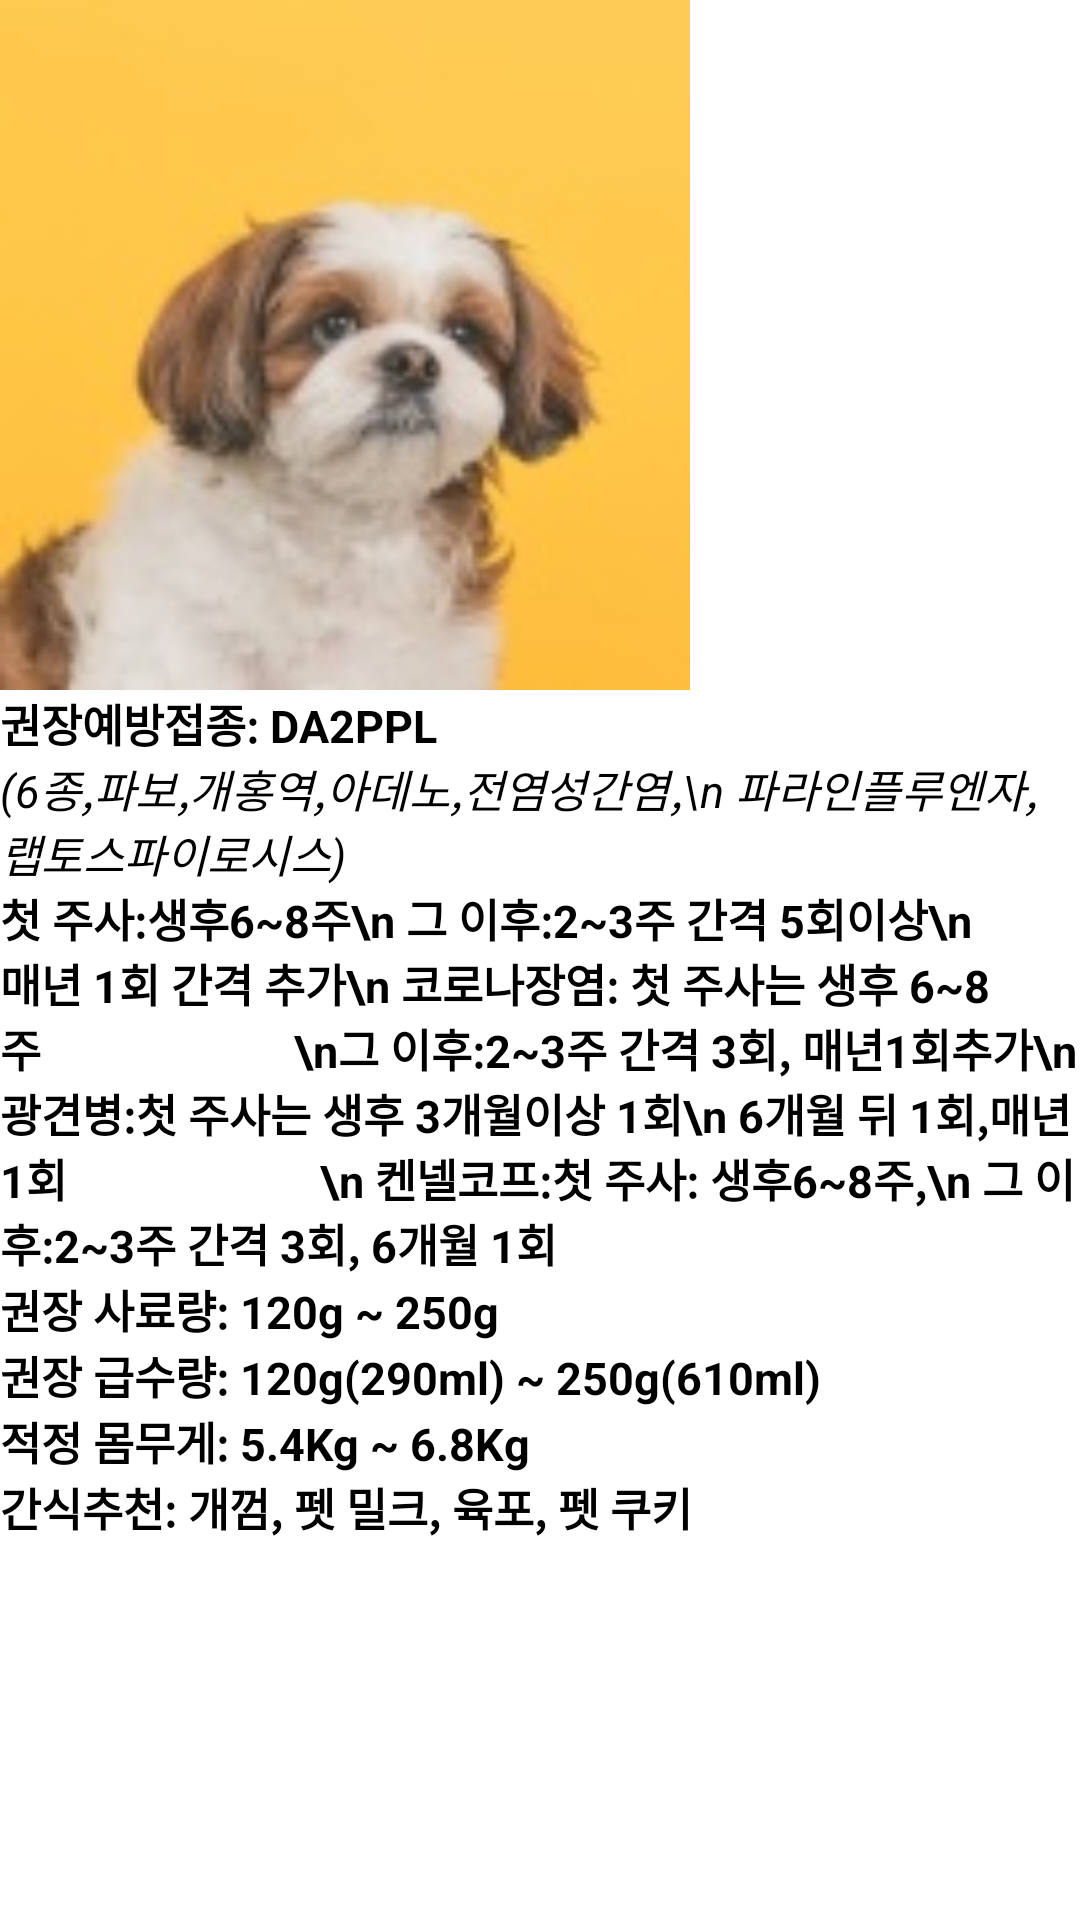

Produce the Android XML layout that renders to this screen, including the resource entries it uses.
<!-- AndroidManifest.xml: application theme Theme.PetRegisterApplication -->
<!-- res/layout/activity_sub_st.xml -->
<?xml version="1.0" encoding="utf-8"?>
<LinearLayout xmlns:android="http://schemas.android.com/apk/res/android"
    xmlns:app="http://schemas.android.com/apk/res-auto"
    xmlns:tools="http://schemas.android.com/tools"
    android:layout_width="match_parent"
    android:layout_height="match_parent"
    android:orientation="vertical"
    tools:context=".SubActivity_ST">

    <LinearLayout
        android:layout_width="match_parent"
        android:layout_height="wrap_content"
        android:gravity="left">

        <ImageView
            android:layout_width="230dp"
            android:layout_height="230dp"
            android:src="@drawable/shin_tzu"/>
        <TextView
            android:id="@+id/tv_sub_st"
            android:layout_width="wrap_content"
            android:layout_height="wrap_content"
            android:textStyle="bold"
            android:textColor="@color/black"
            android:textSize="25sp" />
        >

    </LinearLayout>

    <TextView
        android:layout_width="wrap_content"
        android:layout_height="wrap_content"
        android:textSize="15sp"
        android:textStyle="bold"
        android:textColor="@color/black"
        android:text="권장예방접종: DA2PPL"/>

    <TextView
        android:layout_width="wrap_content"
        android:layout_height="wrap_content"
        android:textSize="15sp"
        android:textStyle="italic"
        android:textColor="@color/black"
        android:text="(6종,파보,개홍역,아데노,전염성간염,\n 파라인플루엔자, 랩토스파이로시스)"/>

    <TextView
        android:layout_width="wrap_content"
        android:layout_height="wrap_content"
        android:textSize="15sp"
        android:textStyle="bold"
        android:textColor="@color/black"
        android:text="첫 주사:생후6~8주\n 그 이후:2~3주 간격 5회이상\n 매년 1회 간격 추가\n 코로나장염: 첫 주사는 생후 6~8주
                      \n그 이후:2~3주 간격 3회, 매년1회추가\n 광견병:첫 주사는 생후 3개월이상 1회\n 6개월 뒤 1회,매년 1회
                      \n 켄넬코프:첫 주사: 생후6~8주,\n 그 이후:2~3주 간격 3회, 6개월 1회"/>

    <TextView
        android:layout_width="wrap_content"
        android:layout_height="wrap_content"
        android:textSize="15sp"
        android:textStyle="bold"
        android:textColor="@color/black"
        android:text="권장 사료량: 120g ~ 250g"/>

    <TextView
        android:layout_width="wrap_content"
        android:layout_height="wrap_content"
        android:textSize="15sp"
        android:textStyle="bold"
        android:textColor="@color/black"
        android:text="권장 급수량: 120g(290ml) ~ 250g(610ml)"/>

    <TextView
        android:layout_width="wrap_content"
        android:layout_height="wrap_content"
        android:textSize="15sp"
        android:textStyle="bold"
        android:textColor="@color/black"
        android:text="적정 몸무게: 5.4Kg ~ 6.8Kg"/>

    <TextView
        android:layout_width="wrap_content"
        android:layout_height="wrap_content"
        android:textSize="15sp"
        android:textStyle="bold"
        android:textColor="@color/black"
        android:text="간식추천: 개껌, 펫 밀크, 육포, 펫 쿠키"/>

</LinearLayout>
<!-- resources referenced by this layout -->
<resources>
  <!-- drawable shin_tzu: png bitmap (drawable-v24, 27735 bytes) -->
  <style name="Theme.PetRegisterApplication" parent="Theme.MaterialComponents.DayNight.DarkActionBar">
          
          <item name="colorPrimary">@color/purple_500</item>
          <item name="colorPrimaryVariant">@color/purple_700</item>
          <item name="colorOnPrimary">@color/white</item>
          
          <item name="colorSecondary">@color/teal_200</item>
          <item name="colorSecondaryVariant">@color/teal_700</item>
          <item name="colorOnSecondary">@color/black</item>
          
          <item name="android:statusBarColor">?attr/colorPrimaryVariant</item>
          
      </style>
  <!-- not gathered from this repository: default colours our renderer supplied (Android Studio template values) -->
  <color name="purple_500">#FF6200EE</color>
  <color name="purple_700">#FF3700B3</color>
  <color name="teal_200">#FF03DAC5</color>
  <color name="teal_700">#FF018786</color>
  <color name="black">#FF000000</color>
  <color name="white">#FFFFFFFF</color>
</resources>
